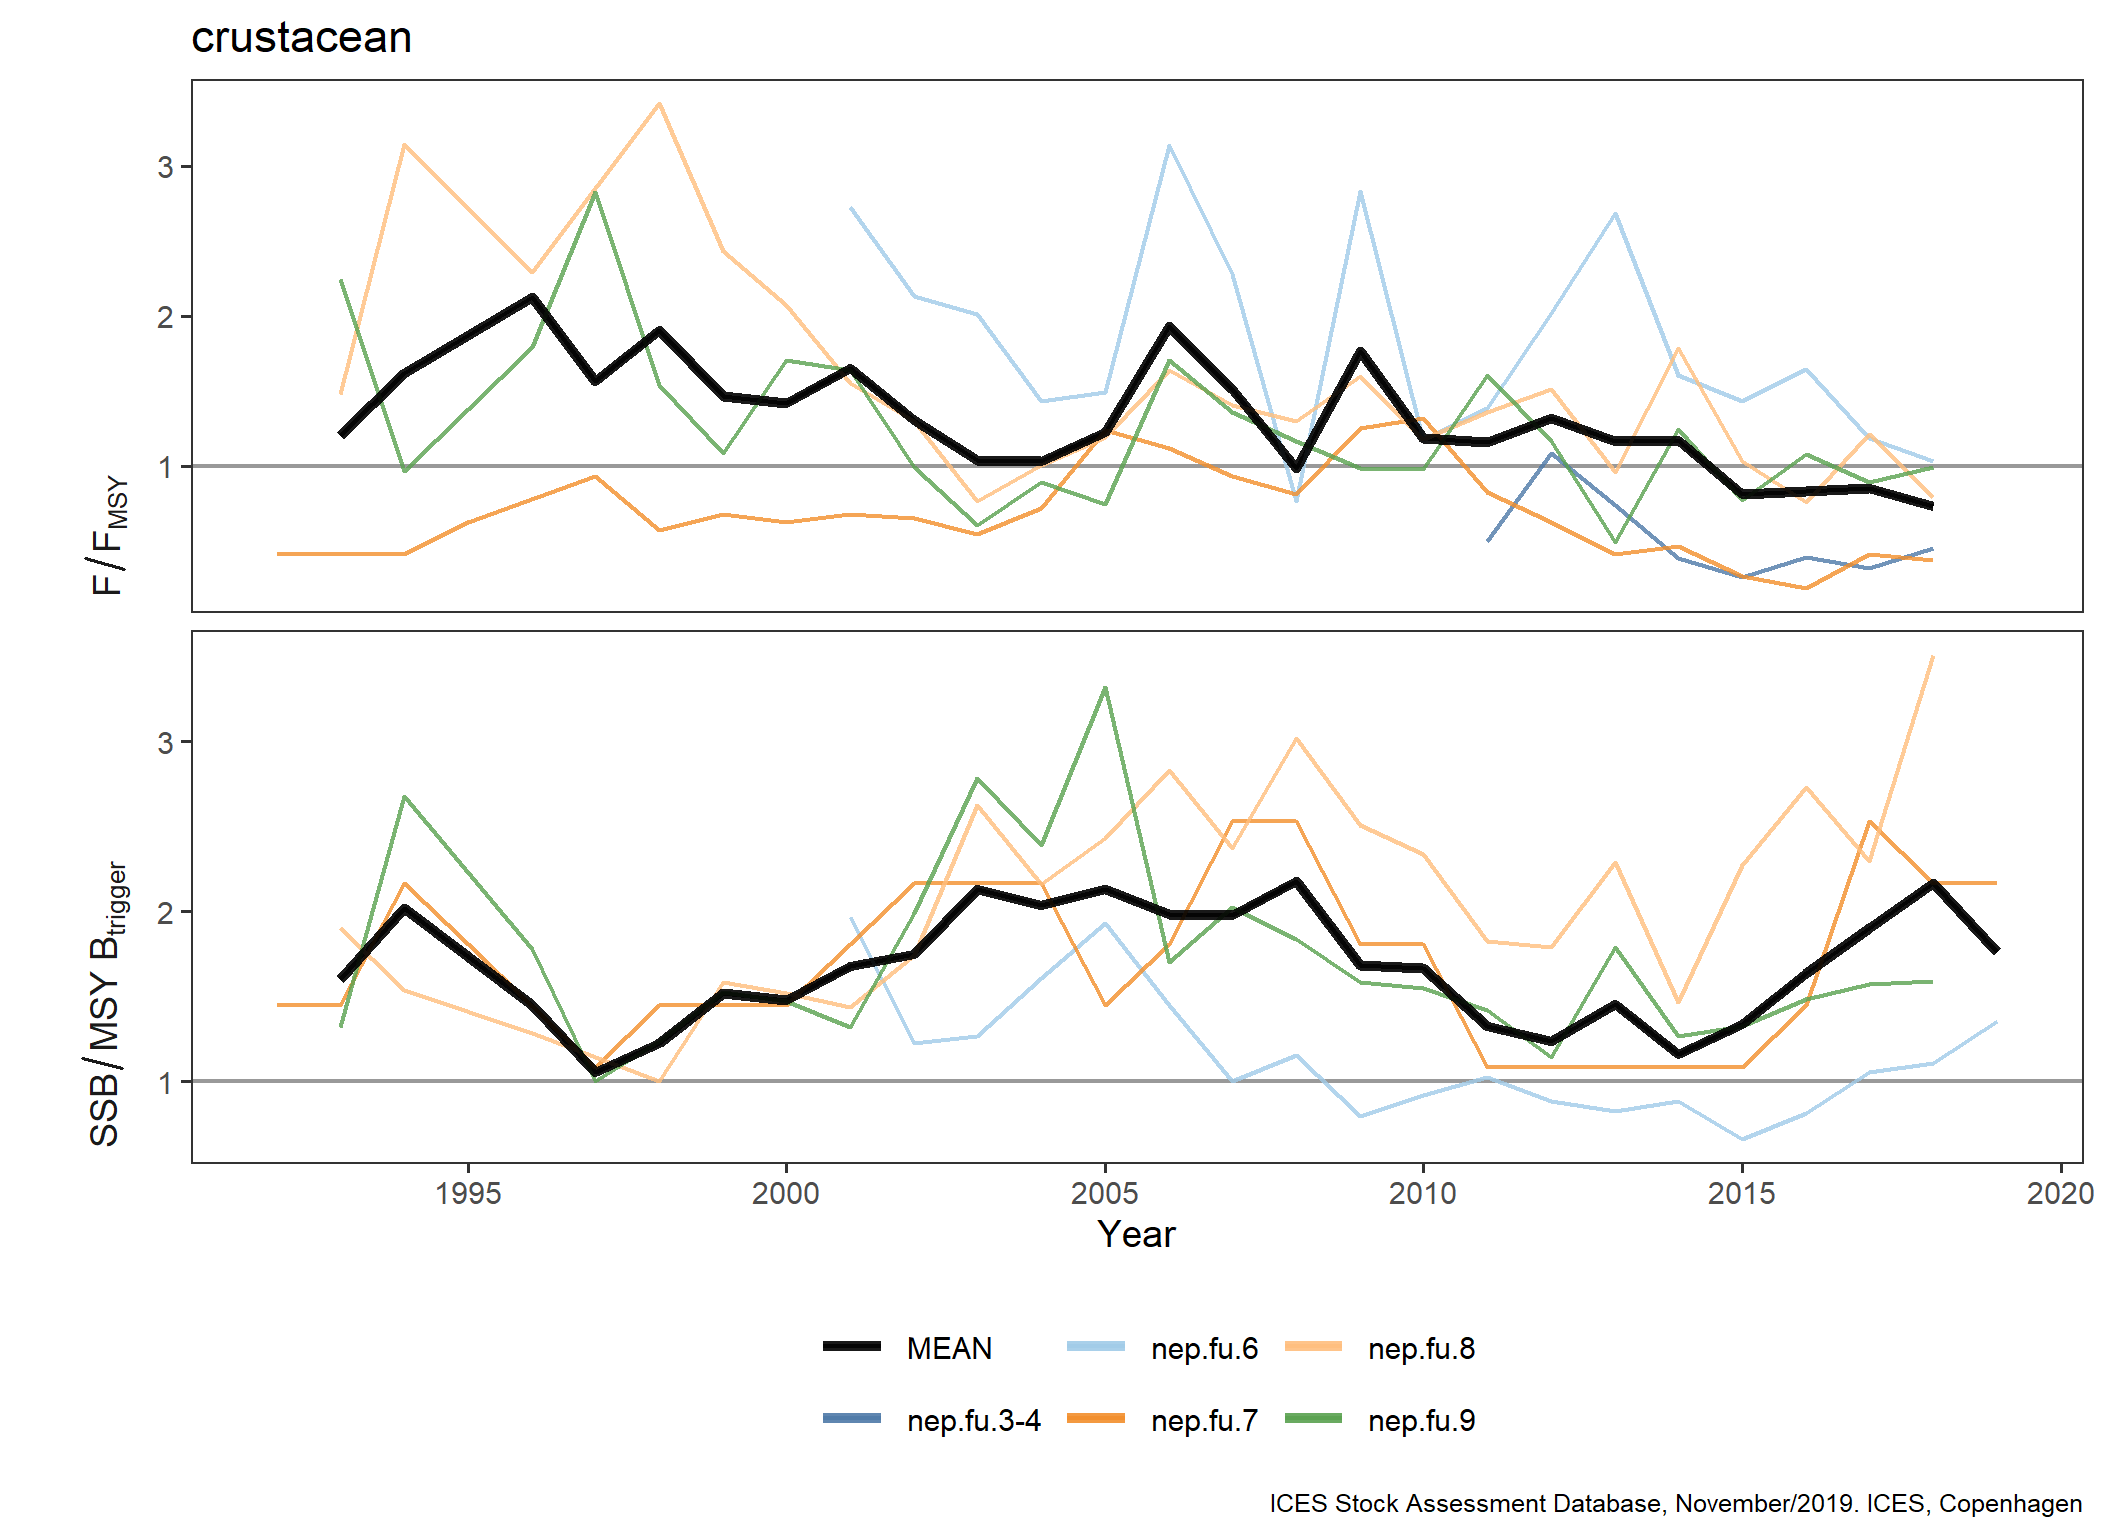

Source data for this figure (header and first rows):
FisheriesGuild, StockKeyLabel, Year, Metric, Value
crustacean, nep.fu.3-4, 2011, F/F[MSY], 0.4949
crustacean, nep.fu.3-4, 2012, F/F[MSY], 1.082
crustacean, nep.fu.3-4, 2013, F/F[MSY], 0.7342
crustacean, nep.fu.3-4, 2014, F/F[MSY], 0.3835
crustacean, nep.fu.3-4, 2015, F/F[MSY], 0.2595
crustacean, nep.fu.3-4, 2016, F/F[MSY], 0.3886
crustacean, nep.fu.3-4, 2017, F/F[MSY], 0.3181
crustacean, nep.fu.3-4, 2018, F/F[MSY], 0.4533
crustacean, nep.fu.6, 2001, F/F[MSY], 2.726
crustacean, nep.fu.6, 2002, F/F[MSY], 2.13
crustacean, nep.fu.6, 2003, F/F[MSY], 2.01
crustacean, nep.fu.6, 2004, F/F[MSY], 1.427
crustacean, nep.fu.6, 2005, F/F[MSY], 1.489
crustacean, nep.fu.6, 2006, F/F[MSY], 3.136
crustacean, nep.fu.6, 2007, F/F[MSY], 2.275
crustacean, nep.fu.6, 2008, F/F[MSY], 0.7611
crustacean, nep.fu.6, 2009, F/F[MSY], 2.834
crustacean, nep.fu.6, 2010, F/F[MSY], 1.167
crustacean, nep.fu.6, 2011, F/F[MSY], 1.387
crustacean, nep.fu.6, 2012, F/F[MSY], 2.017
crustacean, nep.fu.6, 2013, F/F[MSY], 2.685
crustacean, nep.fu.6, 2014, F/F[MSY], 1.604
crustacean, nep.fu.6, 2015, F/F[MSY], 1.432
crustacean, nep.fu.6, 2016, F/F[MSY], 1.642
crustacean, nep.fu.6, 2017, F/F[MSY], 1.181
crustacean, nep.fu.6, 2018, F/F[MSY], 1.028
crustacean, nep.fu.6, 2001, SSB/MSY~B[trigger], 1.964
crustacean, nep.fu.6, 2002, SSB/MSY~B[trigger], 1.221
crustacean, nep.fu.6, 2003, SSB/MSY~B[trigger], 1.265
crustacean, nep.fu.6, 2004, SSB/MSY~B[trigger], 1.605
crustacean, nep.fu.6, 2005, SSB/MSY~B[trigger], 1.931
crustacean, nep.fu.6, 2006, SSB/MSY~B[trigger], 1.45
crustacean, nep.fu.6, 2007, SSB/MSY~B[trigger], 1
crustacean, nep.fu.6, 2008, SSB/MSY~B[trigger], 1.15
crustacean, nep.fu.6, 2009, SSB/MSY~B[trigger], 0.7949
crustacean, nep.fu.6, 2010, SSB/MSY~B[trigger], 0.9149
crustacean, nep.fu.6, 2011, SSB/MSY~B[trigger], 1.023
crustacean, nep.fu.6, 2012, SSB/MSY~B[trigger], 0.8834
crustacean, nep.fu.6, 2013, SSB/MSY~B[trigger], 0.8228
crustacean, nep.fu.6, 2014, SSB/MSY~B[trigger], 0.88
crustacean, nep.fu.6, 2015, SSB/MSY~B[trigger], 0.6585
crustacean, nep.fu.6, 2016, SSB/MSY~B[trigger], 0.8124
crustacean, nep.fu.6, 2017, SSB/MSY~B[trigger], 1.051
crustacean, nep.fu.6, 2018, SSB/MSY~B[trigger], 1.107
crustacean, nep.fu.6, 2019, SSB/MSY~B[trigger], 1.355
crustacean, nep.fu.7, 1992, F/F[MSY], 0.4133
crustacean, nep.fu.7, 1993, F/F[MSY], 0.4133
crustacean, nep.fu.7, 1994, F/F[MSY], 0.4133
crustacean, nep.fu.7, 1995, F/F[MSY], 0.6267
crustacean, nep.fu.7, 1997, F/F[MSY], 0.9333
crustacean, nep.fu.7, 1998, F/F[MSY], 0.5733
crustacean, nep.fu.7, 1999, F/F[MSY], 0.68
crustacean, nep.fu.7, 2000, F/F[MSY], 0.6267
crustacean, nep.fu.7, 2001, F/F[MSY], 0.68
crustacean, nep.fu.7, 2002, F/F[MSY], 0.6533
crustacean, nep.fu.7, 2003, F/F[MSY], 0.5467
crustacean, nep.fu.7, 2004, F/F[MSY], 0.72
crustacean, nep.fu.7, 2005, F/F[MSY], 1.24
crustacean, nep.fu.7, 2006, F/F[MSY], 1.12
crustacean, nep.fu.7, 2007, F/F[MSY], 0.9333
... 187 more rows
